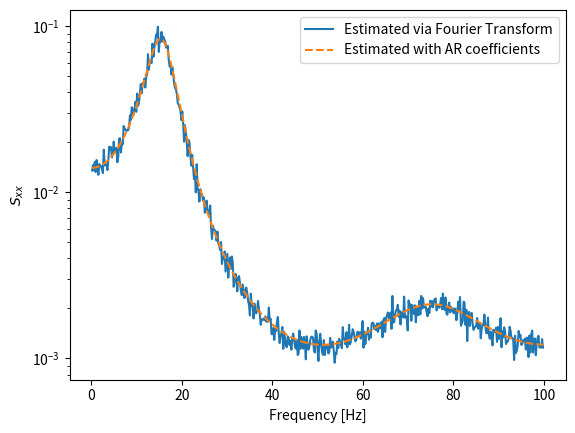

Python code for this plot:
'''
	Simulate and fits an AR coefficient
'''
import numpy             as np 
import matplotlib.pyplot as plt
import scipy.linalg
import scipy.signal

########################################################################################
# Functions for spectral analysis
########################################################################################
def compute_freq(N, Fs):
	# Simulated time
	T = N / Fs
	# Frequency array
	f = np.linspace(1/T,Fs/2-1/T,int(N/2+1))

	return f

def cxy(X, Y=[], f=None, Fs=1):
	# Number of data points
	N = X.shape[0]

	if len(Y) > 0:
		Xfft = np.fft.fft(X)[1:len(f)+1]
		Yfft = np.fft.fft(Y)[1:len(f)+1]
		Pxy  = Xfft*np.conj(Yfft) / (N)
		return Pxy
	else:
		Xfft = np.fft.fft(X)[1:len(f)+1]
		Pxx  = Xfft*np.conj(Xfft) / (N)
		return Pxx

def simulate_AR(N, Fs, c, seed = 1):

	np.random.seed(seed)

	# Time array
	t  = np.arange(0, N/Fs, 1/Fs)
	# AR(4) array initialized with random numbers
	X  = np.random.random(t.shape[0])
	# Noise vector
	xi = np.random.normal(0,1, size=N)

	for n in range(len(c), t.shape[0]-1):
		X[n+1] = np.dot(c[::-1], X[n-len(c)+1:n+1]) + xi[n]
		#c[0]*X[n] + c[1]*X[n-1] + c[2]*X[n-2] + c[3]*X[n-3] + np.random.normal(0,1)

	return X

# Number of trials
Trials = 100
# Sampling frequency
Fs     = 200
# Number of data points
N      = 1000
# Data matrix
X      = np.zeros([N, Trials])
# Simulation time
tsim   = N/Fs

# Coefficients of the ar model
c = [0.7, 0.2, -0.1, -0.3]
#c = [2.2137, -2.9403, 2.1697, -0.9606]
#c = [-0.9, -0.6, -0.5]

for T in range(Trials):
	X[:,T] = scipy.signal.lfilter([1], -np.array([-1]+c), np.random.randn(N))#simulate_AR(N, Fs, c, seed = T*1000)

########################################################################################
# Estimating spectrum via Fourier transform
########################################################################################
f = compute_freq(N, Fs)
S = np.zeros(int(N/2+1))

for T in range(Trials):
	S += cxy(X[:,T], Y=X[:,T], f=f, Fs=Fs).real

########################################################################################
# Estimating spectrum via AR coefficients
########################################################################################
s = 0
for i in range(1,len(c)+1): 
	s += c[i-1]*np.exp(-1j*np.pi*2*f*i/Fs)
S_ar = 1/(np.abs(1-s)**2)

plt.semilogy(f, S/np.trapz(S,f),  label='Estimated via Fourier Transform')
plt.semilogy(f, S_ar/np.trapz(S_ar,f), '--', label='Estimated with AR coefficients')
plt.ylabel(r'$S_{xx}$')
plt.xlabel('Frequency [Hz]')
plt.legend()
#plt.show()

########################################################################################
# Estimating coefficients via Least-Squares
########################################################################################
def ARcoef(x, m):
	N = x.shape[0]
	A = np.zeros([N-m,m])
	b = x[m:]

	for i in np.arange(0,m):
		A[:,i] = x[m-i-1:N-i-1]

	return b, A, np.matmul(np.matmul(scipy.linalg.inv(np.matmul(A.T,A)),A.T),b)

m  = 4
ARc = np.zeros([Trials, 4])
for T in range(Trials):
	b, A, ARc[T,:] = ARcoef(X[:,T], m)

phi = ARc.mean(axis=0)

eps = b[:,None] - np.matmul(A,phi[:,None])

########################################################################################
# Computing correlation
########################################################################################
def xcorr(x,y, maxlags):
	N = x.shape[0]
	lags = np.arange(0,maxlags)
	Rxx = np.zeros(lags.shape[0])
	for k in lags:
		Rxx[k] = np.matmul(x[0:N-k],y[k:][:,None])/N
	#lag = np.array(list(-lags[::-1])+list(lags))
	#Rxx = np.array((list(Rxx[::-1])+list(Rxx)))
	return lags, Rxx #/ Rxx.max()

maxlags = 1000
Rxx     = np.zeros([maxlags, Trials])
for T in range(Trials):
	print('Trial = ' + str(T))
	lag, Rxx[:, T] = xcorr(X[:,T],X[:,T], maxlags)

Rxxm = Rxx.mean(axis=1)

def YuleWalker(Rxx, m):

	r = Rxx[1:m+1]
	R = np.zeros([m, m])
	for i in range(m):
		j      = np.abs( np.arange(0,m, dtype=int)-i )
		R[i,:] = Rxx[j]

	AR_yw  = np.matmul(scipy.linalg.inv(R),r)

	eps_yw = Rxx[0] + np.sum(-AR_yw*Rxx[1:m+1])#b[:,None] - np.matmul(A, AR_yw[:,None])

	return AR_yw, eps_yw

m_order = np.arange(2,30,1,dtype=int) # Model order
akaike=[]
sigv  = []
for m in m_order:
	ARyw, Sig = YuleWalker(Rxxm, m)
	akaike.append( N*np.log(Sig) + 2*m )
	sigv.append(Sig)
